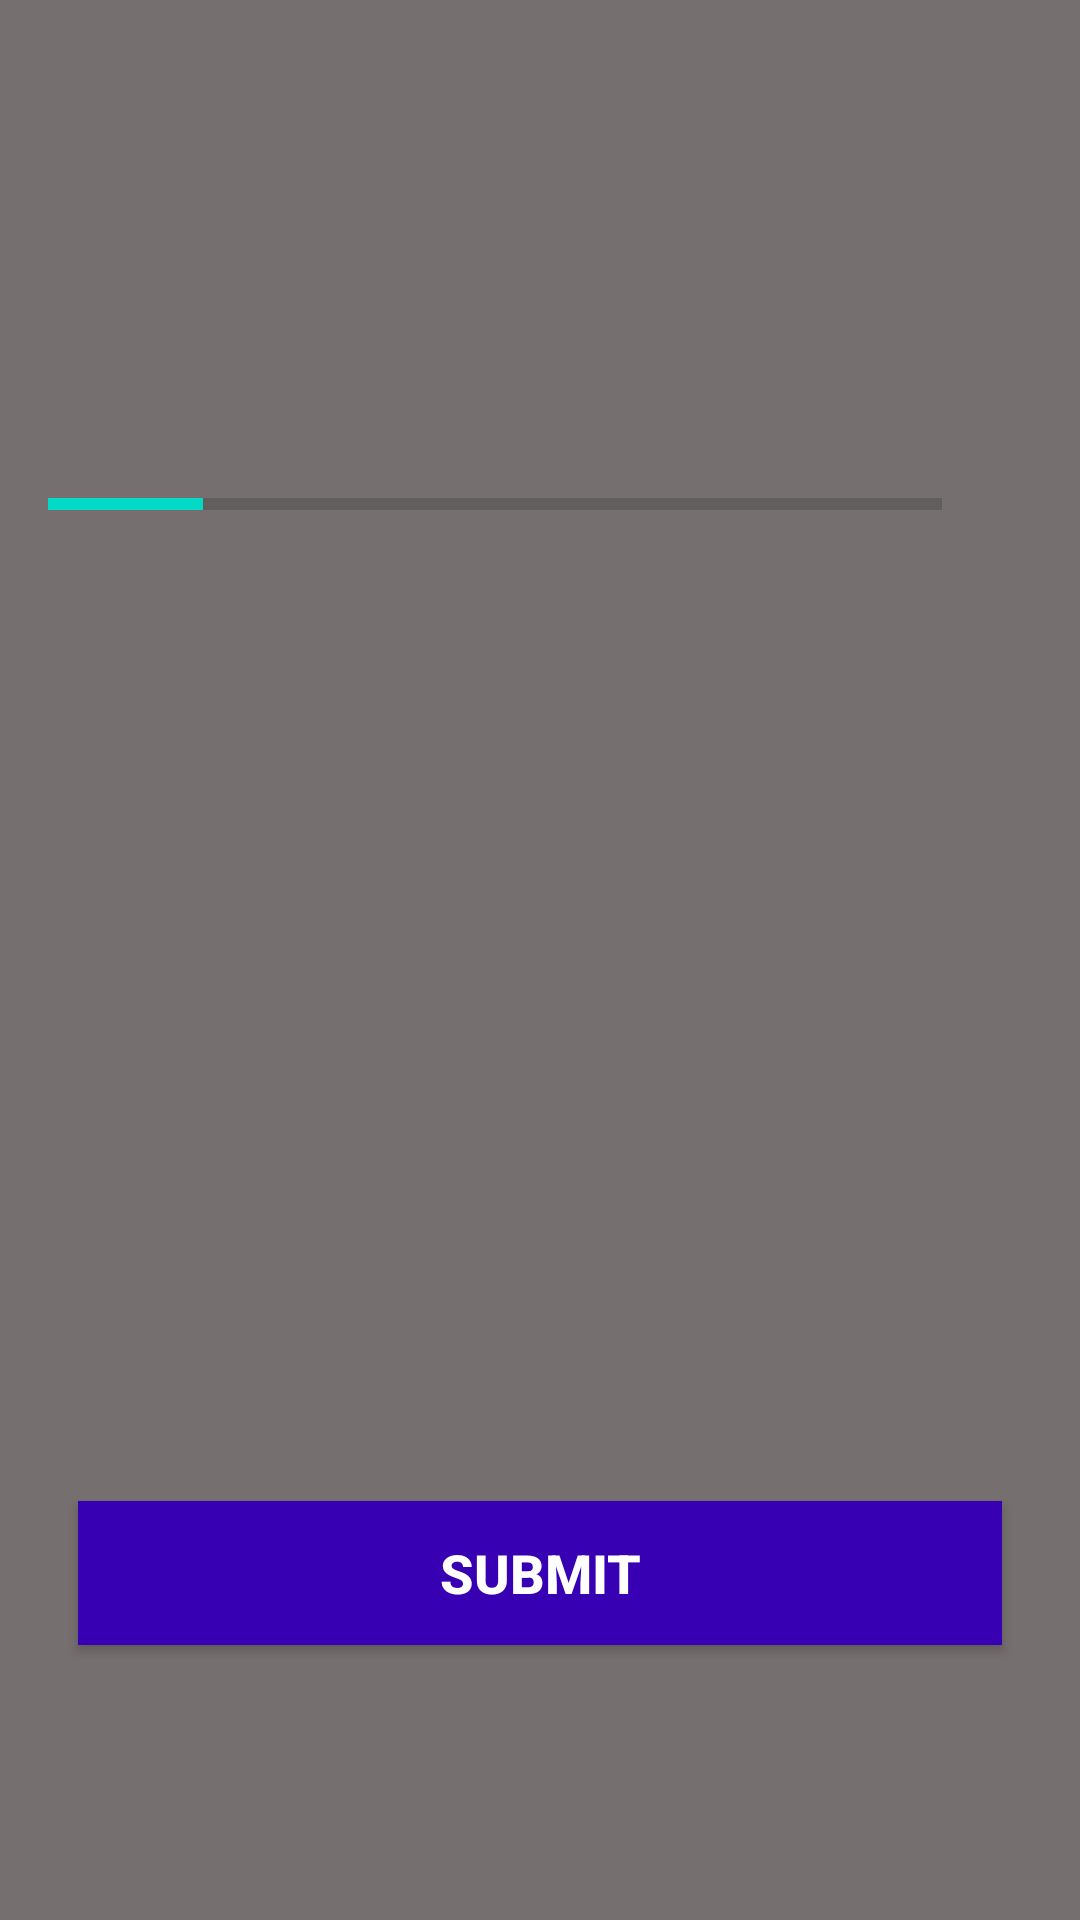

Layout XML and referenced resources for this Android screen:
<!-- AndroidManifest.xml: application theme Theme.QuizApptutorial -->
<!-- res/layout/activity_quiz_questions.xml -->
<?xml version="1.0" encoding="utf-8"?>
<ScrollView xmlns:android="http://schemas.android.com/apk/res/android"
    xmlns:app="http://schemas.android.com/apk/res-auto"
    xmlns:tools="http://schemas.android.com/tools"
    android:layout_width="match_parent"
    android:layout_height="match_parent"
    android:fillViewport="true"
    android:background="#756F6F"
    tools:context=".QuizQuestionsActivity">


    <LinearLayout
        android:layout_width="match_parent"
        android:layout_height="wrap_content"
        android:gravity="center"
        android:orientation="vertical"
        android:padding="16dp" >

        <TextView
            android:id="@+id/tv_question"
            android:layout_width="match_parent"
            android:layout_height="wrap_content"
            android:gravity="center"
            android:textSize="22sp"
            android:textColor="#363A43"
            tools:text="What country does this flag belong to?"
            />

        <ImageView
            android:id="@+id/iv_image"
            android:layout_width="wrap_content"
            android:layout_height="wrap_content"
            android:layout_marginTop="16dp"
            android:contentDescription="Quiz Image"
            tools:src="@drawable/ic_flag_of_korea" />

       <LinearLayout
           android:layout_width="match_parent"
           android:layout_height="wrap_content"
           android:gravity="center_vertical"
           android:layout_marginTop="16dp"
           android:orientation="horizontal"
           >
           <ProgressBar
               android:id="@+id/progressBar"
               android:layout_width="0dp"
               style="?android:attr/progressBarStyleHorizontal"
               android:layout_height="wrap_content"
               android:layout_weight="1"
               android:max="29"
               android:indeterminate="false"
               android:minHeight="50dp"
               android:progress="5" />

           <TextView
               android:id="@+id/tv_progress"
               android:layout_width="wrap_content"
               android:layout_height="wrap_content"
               android:gravity="center"
               android:padding="15dp"
               android:textSize="14sp"
               tools:text="0/29"
               />

       </LinearLayout>

        <TextView
            android:id="@+id/tv_option_one"
            android:layout_width="match_parent"
            android:layout_height="wrap_content"
            android:layout_margin="10dp"
            android:background="@drawable/defult_option_border_bg"
            android:gravity="center"
            android:padding="15dp"
            android:textColor="#7A8089"
            android:textSize="18sp"
            tools:text="Apple" />

        <TextView
            android:id="@+id/tv_option_two"
            android:layout_width="match_parent"
            android:layout_height="wrap_content"
            android:layout_margin="10dp"
            android:background="@drawable/defult_option_border_bg"
            android:gravity="center"
            android:padding="15dp"
            android:textColor="#7A8089"
            android:textSize="18sp"
            tools:text="Apple" />

        <TextView
            android:id="@+id/tv_option_three"
            android:layout_width="match_parent"
            android:layout_height="wrap_content"
            android:layout_margin="10dp"
            android:background="@drawable/defult_option_border_bg"
            android:gravity="center"
            android:padding="15dp"
            android:textColor="#7A8089"
            android:textSize="18sp"
            tools:text="Apple" />

        <TextView
            android:id="@+id/tv_option_four"
            android:layout_width="match_parent"
            android:layout_height="wrap_content"
            android:layout_margin="10dp"
            android:background="@drawable/defult_option_border_bg"
            android:gravity="center"
            android:padding="15dp"
            android:textColor="#7A8089"
            android:textSize="18sp"
            tools:text="Apple" />

        <Button
            android:id="@+id/btn_submit"
            android:layout_width="match_parent"
            android:layout_height="wrap_content"
            android:layout_margin="10dp"
            android:background="@color/design_default_color_primary_dark"
            android:text="SUBMIT"
            android:textColor="@android:color/white"
            android:textSize="18sp"
            android:textStyle="bold" />


    </LinearLayout>


</ScrollView>
<!-- resources referenced by this layout -->
<resources>
  <!-- drawable ic_flag_of_korea: png bitmap (drawable, 14434 bytes) -->
  <style name="Theme.QuizApptutorial" parent="Theme.MaterialComponents.DayNight.NoActionBar">
          
          <item name="colorPrimary">@color/purple_500</item>
          <item name="colorPrimaryVariant">@color/purple_700</item>
          <item name="colorOnPrimary">@color/white</item>
          
          <item name="colorSecondary">@color/teal_200</item>
          <item name="colorSecondaryVariant">@color/teal_700</item>
          <item name="colorOnSecondary">@color/black</item>
          
          <item name="android:statusBarColor" tools:targetApi="l">?attr/colorPrimaryVariant</item>
  
          <item name="android:windowFullscreen">true</item>
  
          
      </style>
  <!-- not gathered from this repository: default colours our renderer supplied (Android Studio template values) -->
  <color name="purple_500">#FF6200EE</color>
  <color name="purple_700">#FF3700B3</color>
  <color name="teal_200">#FF03DAC5</color>
  <color name="teal_700">#FF018786</color>
  <color name="black">#FF000000</color>
  <color name="white">#FFFFFFFF</color>
</resources>
